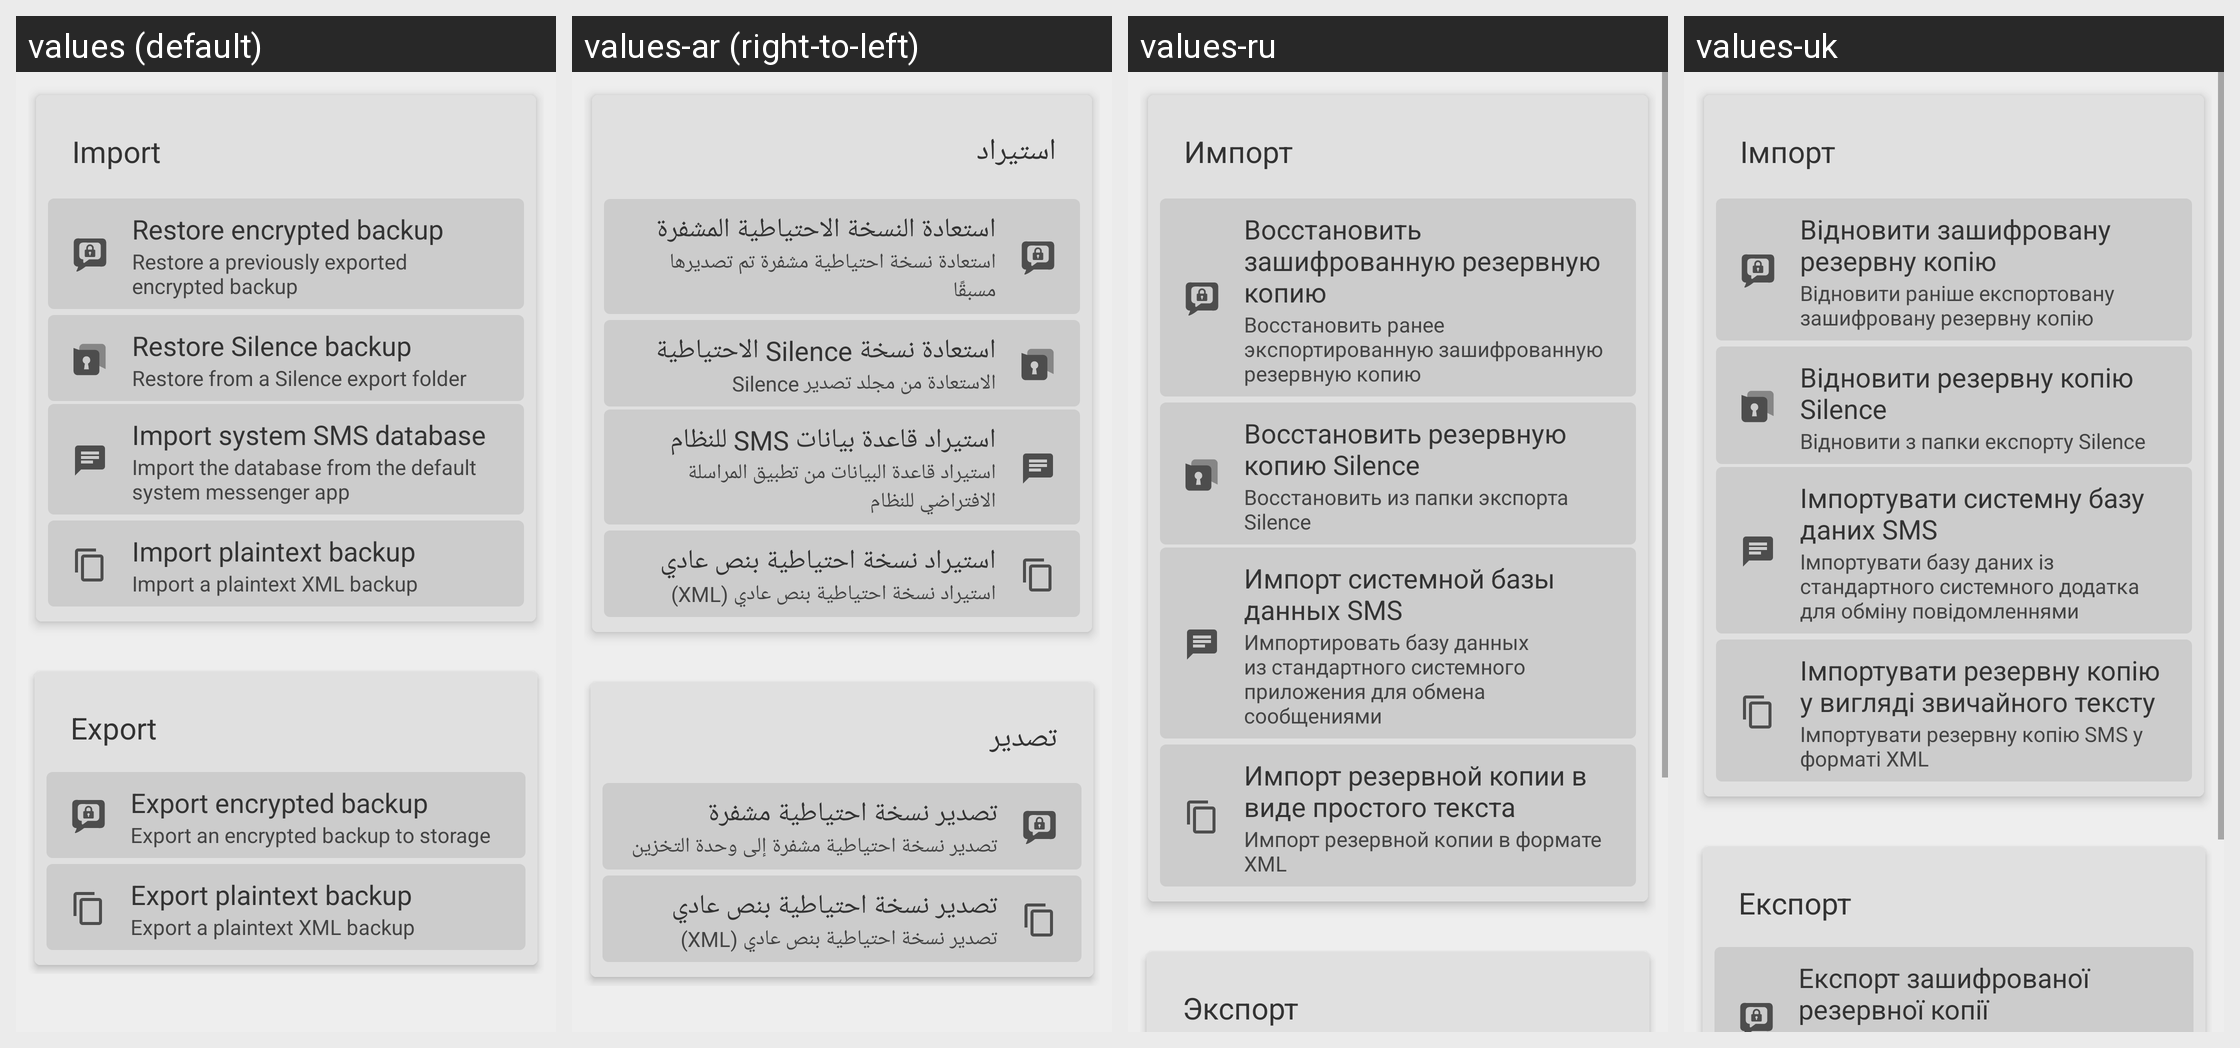

Strings drawn on this Android screen and how each of the app's shown locales translates them:
Android screen res/layout/import_export_fragment.xml rendered under 4 locales, left to right: values (default), values-ar (right-to-left), values-ru, values-uk. Device: Nexus 5 (rendered at 1080×1920; each locale shown at half size, 540×960, under a caption strip naming it); theme Theme.SMSecure.
Other locales in the repository, not shown: values-bg, values-cs, values-da, values-de, values-el, values-es, values-et, values-fi, values-fr, values-he, values-hu, values-id, values-in, values-it, values-iw, values-ja, values-ko, values-lt, values-lv, values-nb, values-nl, values-pl, values-pt, values-pt-rBR, values-ro, values-sk, values-sl, values-sv, values-tr, values-zh-rCN.
Strings drawn on this screen, with the default value and each locale's value (text and hints the layout hard-codes, and strings that could not be matched under every locale, appear in the picture but are not listed):

Import
  values: Import
  values-ar: استيراد
  values-ru: Импорт
  values-uk: Імпорт

import_fragment__restore_encrypted_backup
  values: Restore encrypted backup
  values-ar: استعادة النسخة الاحتياطية المشفرة
  values-ru: Восстановить зашифрованную резервную копию
  values-uk: Відновити зашифровану резервну копію

import_fragment__restore_a_previously_exported_encrypted_backup
  values: Restore a previously exported encrypted backup
  values-ar: استعادة نسخة احتياطية مشفرة تم تصديرها مسبقًا
  values-ru: Восстановить ранее экспортированную зашифрованную резервную копию
  values-uk: Відновити раніше експортовану зашифровану резервну копію

ImportFragment_silence_backup
  values: Restore Silence backup
  values-ar: استعادة نسخة Silence الاحتياطية
  values-ru: Восстановить резервную копию Silence
  values-uk: Відновити резервну копію Silence

ImportFragment_silence_backup_description
  values: Restore from a Silence export folder
  values-ar: الاستعادة من مجلد تصدير Silence
  values-ru: Восстановить из папки экспорта Silence
  values-uk: Відновити з папки експорту Silence

import_fragment__import_system_sms_database
  values: Import system SMS database
  values-ar: استيراد قاعدة بيانات SMS للنظام
  values-ru: Импорт системной базы данных SMS
  values-uk: Імпортувати системну базу даних SMS

import_fragment__import_the_database_from_the_default_system
  values: Import the database from the default system messenger app
  values-ar: استيراد قاعدة البيانات من تطبيق المراسلة الافتراضي للنظام
  values-ru: Импортировать базу данных из стандартного системного приложения для обмена сообщениями
  values-uk: Імпортувати базу даних із стандартного системного додатка для обміну повідомленнями

import_fragment__import_plaintext_backup
  values: Import plaintext backup
  values-ar: استيراد نسخة احتياطية بنص عادي
  values-ru: Импорт резервной копии в виде простого текста
  values-uk: Імпортувати резервну копію у вигляді звичайного тексту

import_fragment__import_a_plaintext_backup_file
  values: Import a plaintext XML backup
  values-ar: استيراد نسخة احتياطية بنص عادي (XML)
  values-ru: Импорт резервной копии в формате XML
  values-uk: Імпортувати резервну копію SMS у форматі XML

ExportFragment_export
  values: Export
  values-ar: تصدير
  values-ru: Экспорт
  values-uk: Експорт
